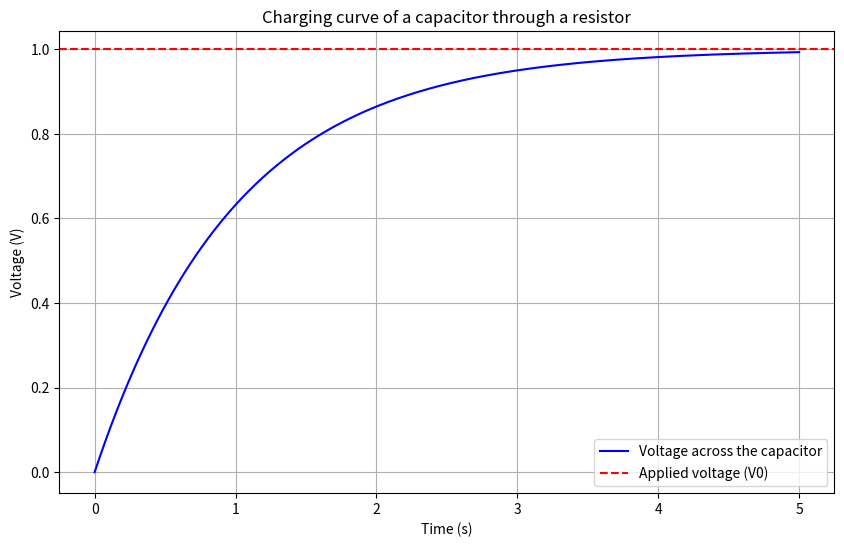

This chart was generated by the following Python code:
import matplotlib.pyplot as plt
import numpy as np

# some const
V0 = 1
R = 1000
C = 0.001

# compute
tau = R * C
t = np.linspace(start=0, stop=5 * tau, num=500)
vc = V0 * (1 - np.exp(-t / tau))

# plot
plt.figure(figsize=(10, 6))
plt.plot(t, vc, label='Voltage across the capacitor', color='blue')
plt.axhline(y=V0, color='r', linestyle='--', label='Applied voltage (V0)')
plt.title('Charging curve of a capacitor through a resistor')
plt.xlabel('Time (s)')
plt.ylabel('Voltage (V)')
plt.legend()
plt.grid(True)
plt.show()
